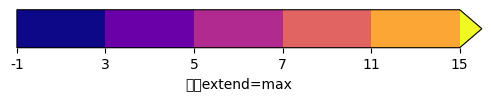

The matplotlib source for this figure:
# ch11_9_2.py
import matplotlib.pyplot as plt
import matplotlib as mpl

plt.rcParams["font.family"] = ["Microsoft JhengHei"]
plt.rcParams["axes.unicode_minus"] = False
fig, ax = plt.subplots(figsize=(6, 1))
fig.subplots_adjust(bottom=0.5)             # 設定色彩條bottom的位置
cmap = mpl.cm.plasma                        # 使用 plasma
bounds = [-1, 3, 5, 7, 11, 15]
# 建立色彩邊界值
mynorm = mpl.colors.BoundaryNorm(bounds, cmap.N, extend='max')                                   
fig.colorbar(mpl.cm.ScalarMappable(norm=mynorm, cmap=cmap),
             cax=ax, orientation='horizontal',
             label='使用extend=max')
plt.show()










